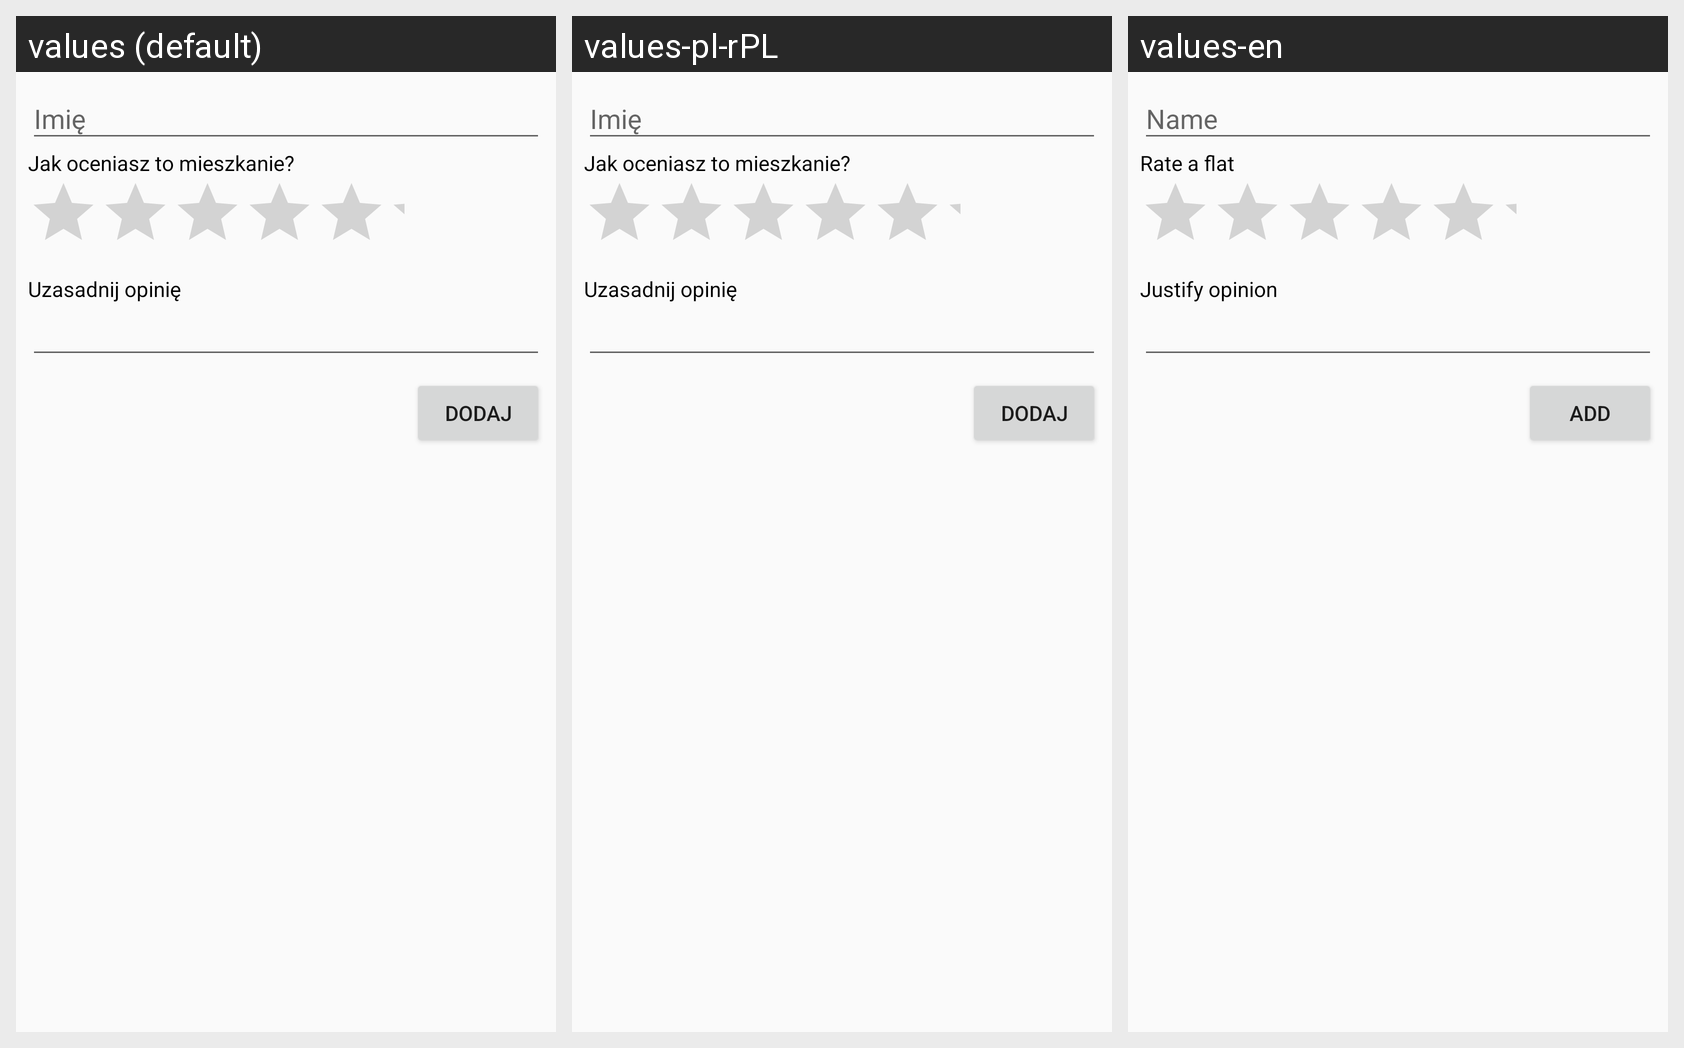

Translations of the strings shown on this Android screen, per locale in the grid:
Android screen res/layout/activity_add_opinion.xml rendered under 3 locales, left to right: values (default), values-pl-rPL, values-en. Device: Nexus 5 (rendered at 1080×1920; each locale shown at half size, 540×960, under a caption strip naming it); theme AppTheme.
Strings drawn on this screen, with the default value and each locale's value (text and hints the layout hard-codes appear in the picture but are not listed):

name
  values: Imię
  values-pl-rPL: Imię
  values-en: Name

what_is_vote
  values: Jak oceniasz to mieszkanie?
  values-pl-rPL: Jak oceniasz to mieszkanie?
  values-en: Rate a flat

justify
  values: Uzasadnij opinię
  values-pl-rPL: Uzasadnij opinię
  values-en: Justify opinion

add_opinion
  values: Dodaj
  values-pl-rPL: Dodaj
  values-en: Add
